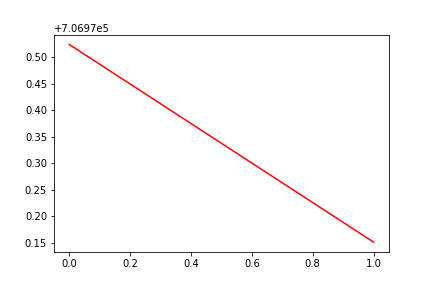

The file beside this chart, header and first rows:
, date, assets
0, 0, 706971
1, 20190122, 706970
